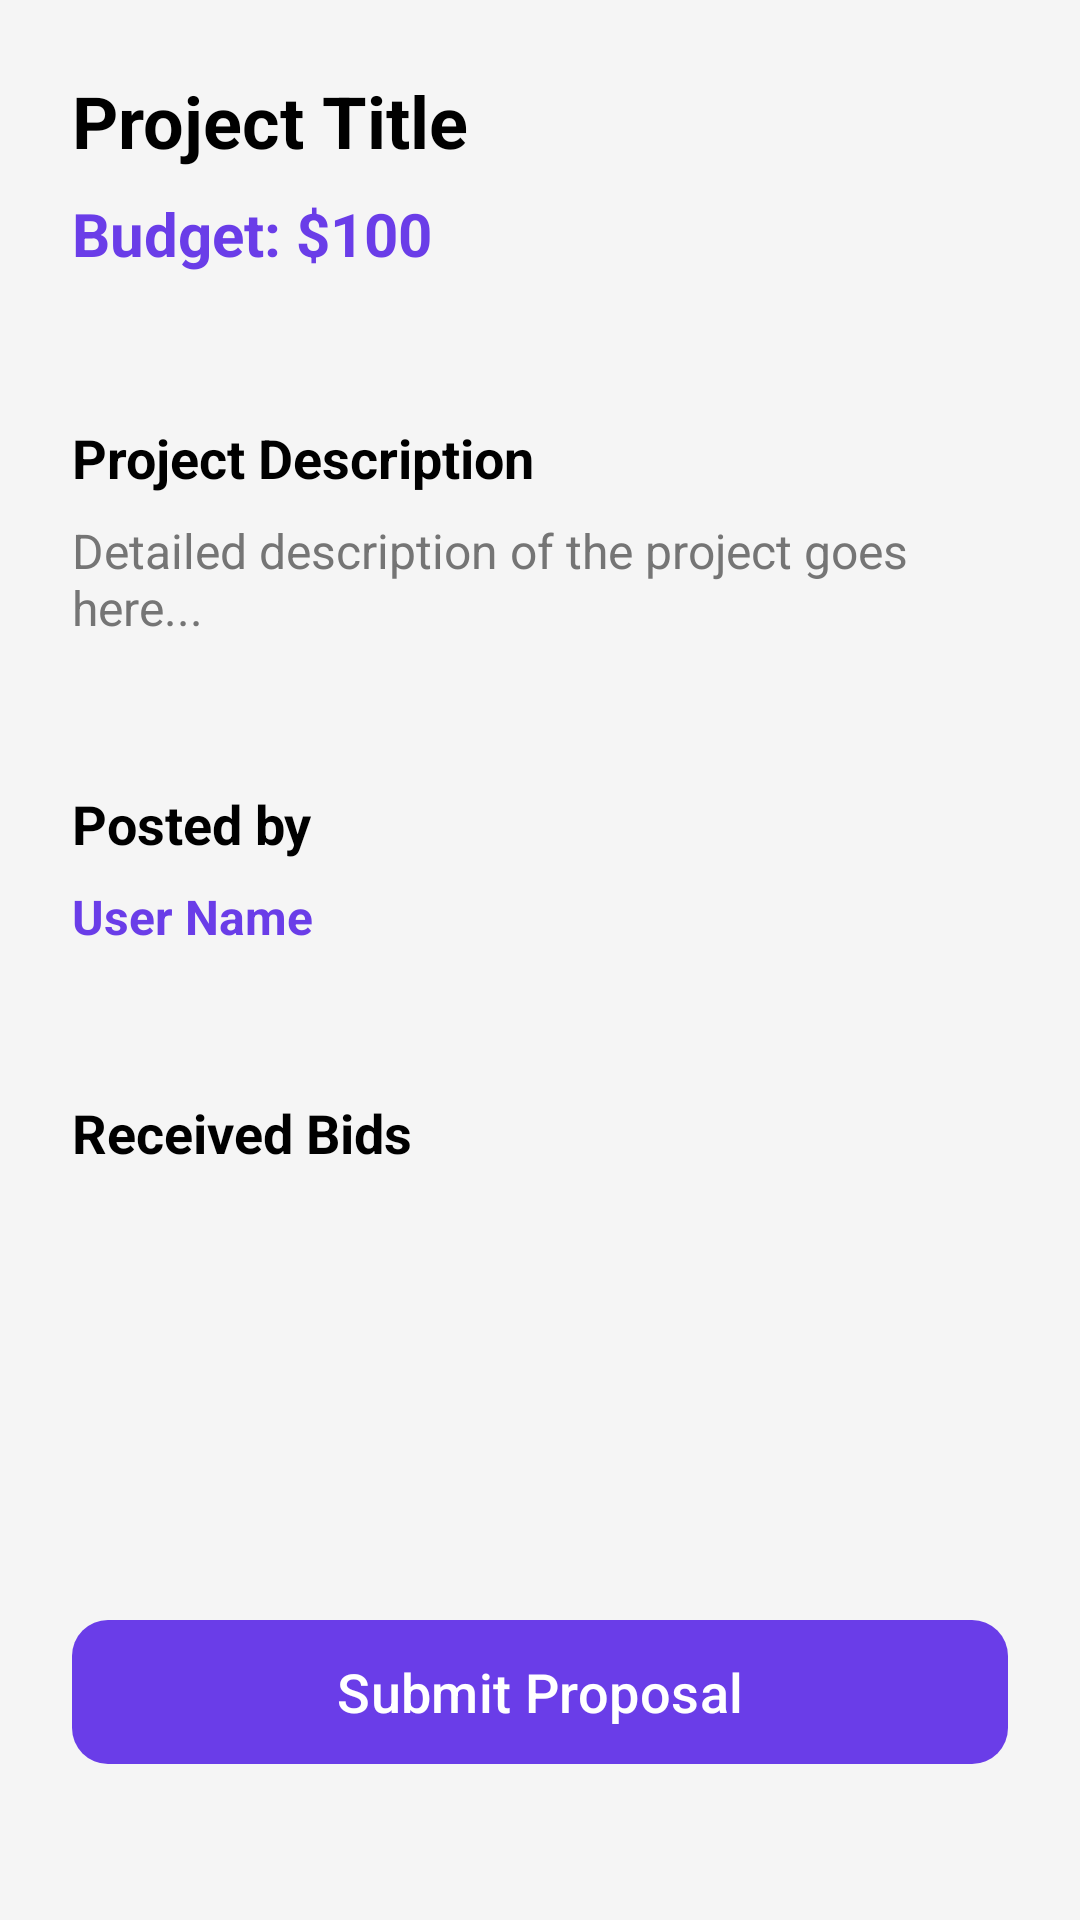

Android layout source for this screen:
<!-- AndroidManifest.xml: application theme Theme.DUETGig -->
<!-- res/layout/activity_project_detail.xml -->
<?xml version="1.0" encoding="utf-8"?>
<ScrollView xmlns:android="http://schemas.android.com/apk/res/android"
    xmlns:app="http://schemas.android.com/apk/res-auto"
    android:layout_width="match_parent"
    android:layout_height="match_parent"
    android:background="@color/primary"
    android:fitsSystemWindows="true"
    android:fillViewport="true">

    <androidx.constraintlayout.widget.ConstraintLayout
        android:layout_width="match_parent"
        android:layout_height="wrap_content"
        android:padding="24dp"
        android:background="@color/window_background">

        <TextView
            android:id="@+id/projectDetailTitle"
            android:layout_width="match_parent"
            android:layout_height="wrap_content"
            android:text="Project Title"
            android:textSize="24sp"
            android:textStyle="bold"
            android:textColor="@color/text_primary"
            app:layout_constraintTop_toTopOf="parent" />

        <TextView
            android:id="@+id/projectDetailBudget"
            android:layout_width="wrap_content"
            android:layout_height="wrap_content"
            android:text="Budget: $100"
            android:textSize="20sp"
            android:textStyle="bold"
            android:textColor="@color/primary"
            android:layout_marginTop="8dp"
            app:layout_constraintTop_toBottomOf="@id/projectDetailTitle"
            app:layout_constraintStart_toStartOf="parent" />

        <View
            android:id="@+id/divider"
            android:layout_width="match_parent"
            android:layout_height="1dp"
            android:background="@color/light_grey"
            android:layout_marginTop="24dp"
            app:layout_constraintTop_toBottomOf="@id/projectDetailBudget" />

        <TextView
            android:id="@+id/descriptionTitle"
            android:layout_width="wrap_content"
            android:layout_height="wrap_content"
            android:text="Project Description"
            android:textSize="18sp"
            android:textStyle="bold"
            android:textColor="@color/text_primary"
            android:layout_marginTop="24dp"
            app:layout_constraintTop_toBottomOf="@id/divider"
            app:layout_constraintStart_toStartOf="parent" />

        <TextView
            android:id="@+id/projectDetailDescription"
            android:layout_width="match_parent"
            android:layout_height="wrap_content"
            android:text="Detailed description of the project goes here..."
            android:textSize="16sp"
            android:textColor="@color/text_secondary"
            android:layout_marginTop="8dp"
            app:layout_constraintTop_toBottomOf="@id/descriptionTitle" />

        <View
            android:id="@+id/divider2"
            android:layout_width="match_parent"
            android:layout_height="1dp"
            android:background="@color/light_grey"
            android:layout_marginTop="24dp"
            app:layout_constraintTop_toBottomOf="@id/projectDetailDescription" />

        <TextView
            android:id="@+id/posterTitle"
            android:layout_width="wrap_content"
            android:layout_height="wrap_content"
            android:text="Posted by"
            android:textSize="18sp"
            android:textStyle="bold"
            android:textColor="@color/text_primary"
            android:layout_marginTop="24dp"
            app:layout_constraintTop_toBottomOf="@id/divider2"
            app:layout_constraintStart_toStartOf="parent" />

        <TextView
            android:id="@+id/projectDetailPosterName"
            android:layout_width="wrap_content"
            android:layout_height="wrap_content"
            android:text="User Name"
            android:textSize="16sp"
            android:textStyle="bold"
            android:textColor="@color/primary"
            android:layout_marginTop="8dp"
            app:layout_constraintTop_toBottomOf="@id/posterTitle"
            app:layout_constraintStart_toStartOf="parent" />

        <View
            android:id="@+id/divider3"
            android:layout_width="match_parent"
            android:layout_height="1dp"
            android:background="@color/window_background"
            android:layout_marginTop="24dp"
            app:layout_constraintTop_toBottomOf="@id/projectDetailPosterName" />

        <TextView
            android:id="@+id/bidsTitle"
            android:layout_width="wrap_content"
            android:layout_height="wrap_content"
            android:text="Received Bids"
            android:textSize="18sp"
            android:textStyle="bold"
            android:textColor="@color/text_primary"
            android:layout_marginTop="24dp"
            app:layout_constraintTop_toBottomOf="@id/divider3"
            app:layout_constraintStart_toStartOf="parent" />

        <androidx.recyclerview.widget.RecyclerView
            android:id="@+id/bidsRecyclerView"
            android:layout_width="match_parent"
            android:layout_height="wrap_content"
            android:layout_marginTop="16dp"
            android:nestedScrollingEnabled="false"
            app:layout_constraintTop_toBottomOf="@id/bidsTitle" />

        <com.google.android.material.button.MaterialButton
            android:id="@+id/btnApply"
            android:layout_width="match_parent"
            android:layout_height="56dp"
            android:text="Submit Proposal"
            android:textAllCaps="false"
            android:textSize="18sp"
            app:cornerRadius="12dp"
            app:layout_constraintTop_toBottomOf="@id/bidsRecyclerView"
            app:layout_constraintBottom_toBottomOf="parent"
            android:layout_marginTop="40dp"
            android:layout_marginBottom="24dp"
            app:layout_constraintVertical_bias="1.0" />

    </androidx.constraintlayout.widget.ConstraintLayout>
</ScrollView>
<!-- resources referenced by this layout -->
<resources>
  <color name="light_grey">#F5F5F5</color>
  <color name="primary">#6A3DE8</color>
  <color name="text_primary">#000000</color>
  <color name="text_secondary">#757575</color>
  <color name="window_background">#F5F5F5</color>
  <style name="Theme.DUETGig" parent="Base.Theme.DUETGig" />
  <style name="Base.Theme.DUETGig" parent="Theme.Material3.DayNight.NoActionBar">
          
          <item name="colorPrimary">@color/primary</item>
          <item name="colorPrimaryDark">@color/primary_dark</item>
          <item name="colorSecondary">@color/primary_dark</item>
  
          
          <item name="android:windowBackground">@color/window_background</item>
          <item name="colorSurface">@color/surface_color</item>
  
          
          <item name="android:statusBarColor">@color/primary</item>
          <item name="android:windowLightStatusBar" tools:targetApi="m">false</item>
      </style>
  <color name="primary_dark">#4B2DB3</color>
  <color name="surface_color">#FFFFFF</color>
</resources>
